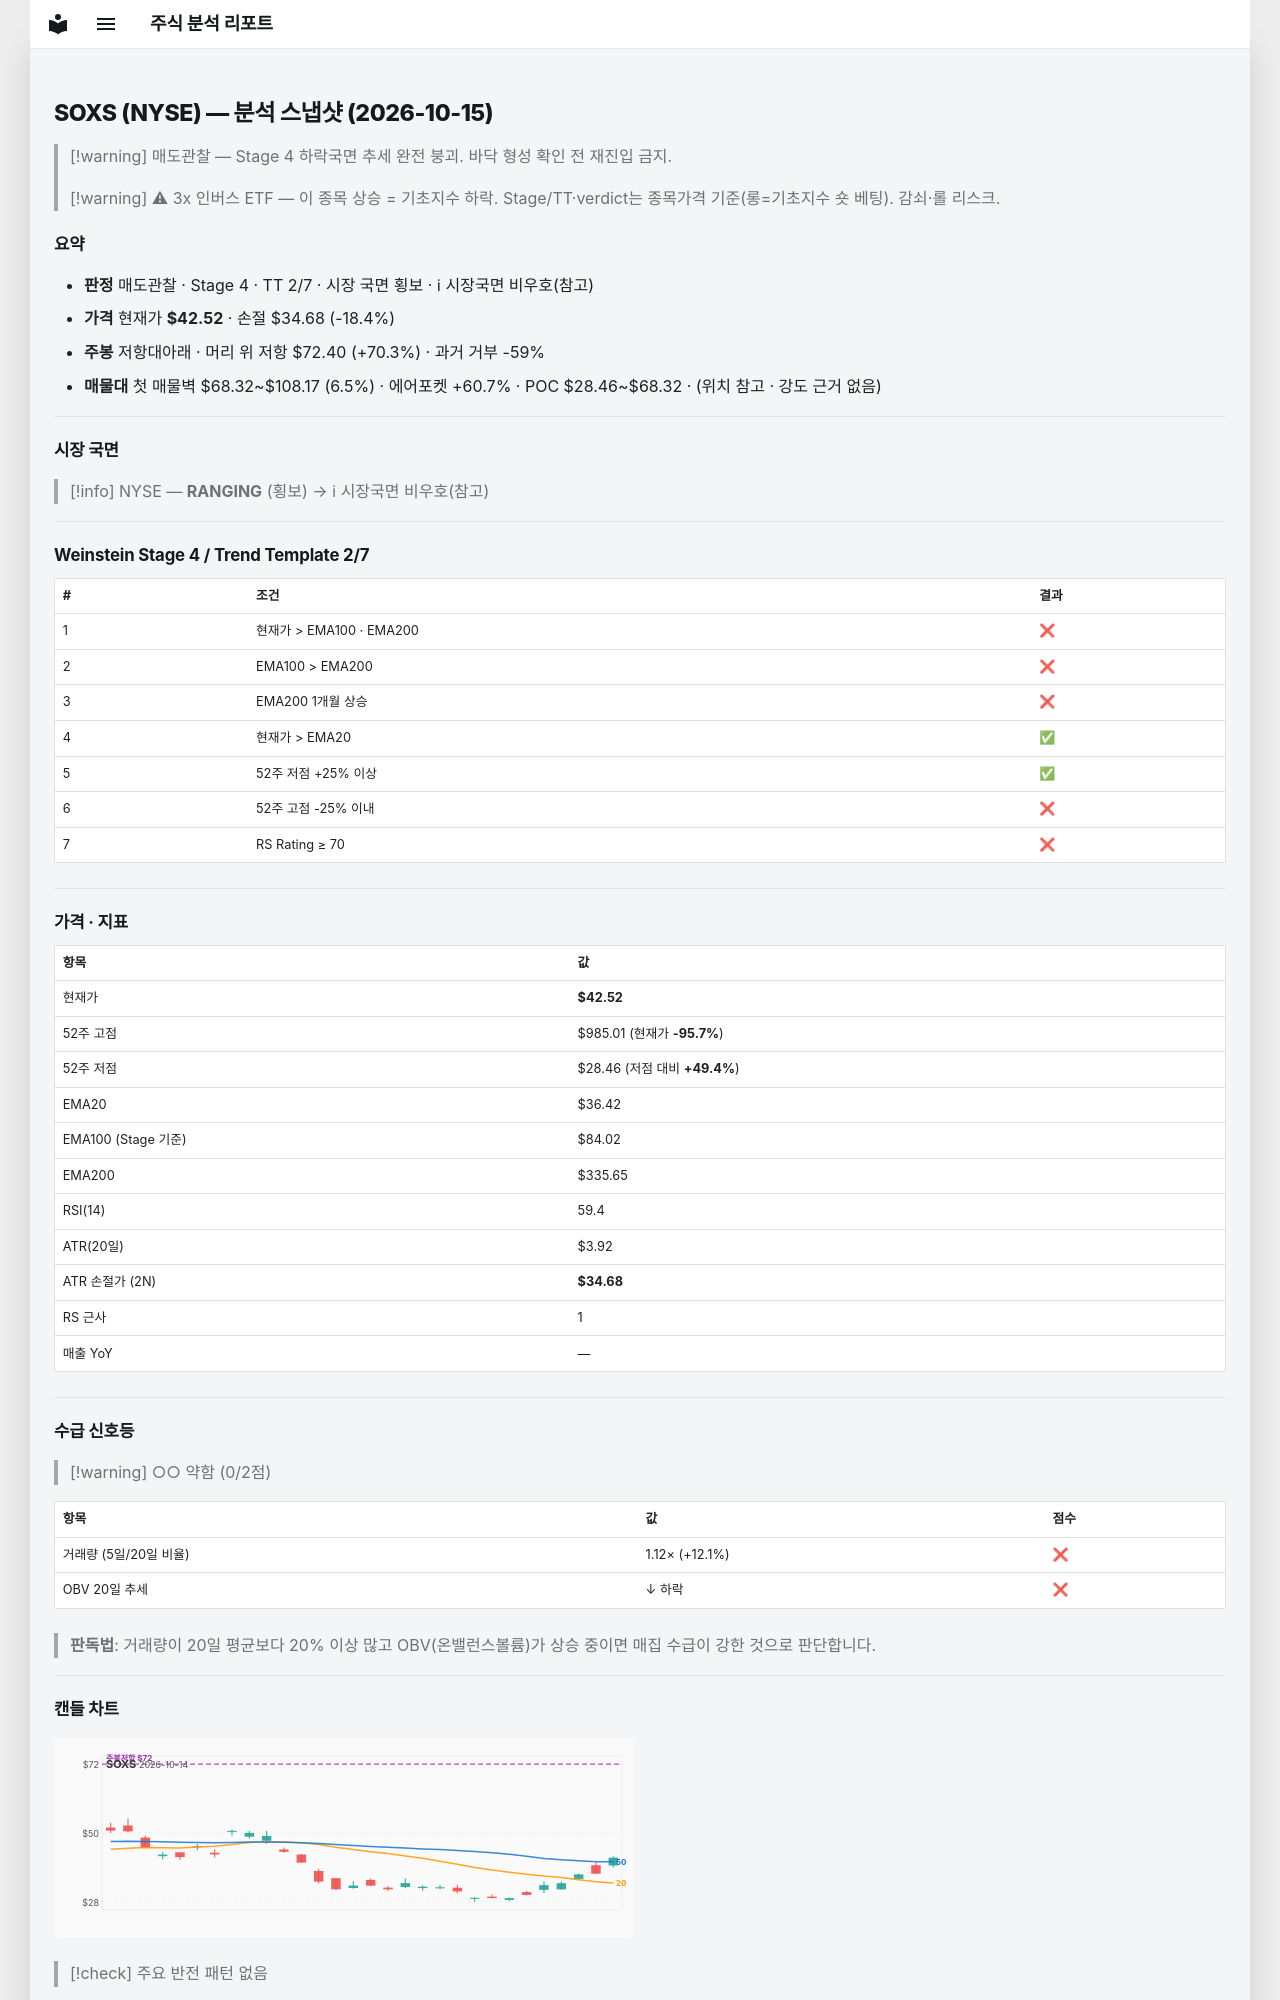

repository: soloandco/stock-reports · page: snapshots/SOXS-2026-10-15/index.html · generator: mkdocs

---
type: analysis-snapshot
title: SOXS 분석 스냅샷
ticker: SOXS
market: NYSE
created: 2026-10-15
updated: 2026-10-15
bar-date: 2026-10-14
verdict: 매도관찰
real-rr: 3.81
sma50-gap-pct: 16.7
weekly-position: 저항대아래
weekly-overhead-price: 72.40
weekly-overhead-pct: 70.3
stage: 4
trend-template-score: 2
tt-max: 7
ma-set: ema-20-100-200
price: 42.52000045776367
stop-price: 34.68432863975105
market-regime: RANGING
supply-demand-score: 0/2
supply-demand-label: 약함
status: tracking
tags:
  - stock-agent
  - watchlist
  - SOXS
  - analysis
related:
  - "[[analysis-template]]"
---

# SOXS (NYSE) — 분석 스냅샷 (2026-10-15)

> [!warning] 매도관찰 — Stage 4 하락국면
> 추세 완전 붕괴. 바닥 형성 확인 전 재진입 금지.

> [!warning] ⚠ 3x 인버스 ETF — 이 종목 상승 = 기초지수 하락. Stage/TT·verdict는 종목가격 기준(롱=기초지수 숏 베팅). 감쇠·롤 리스크.

## 요약

- **판정** 매도관찰 · Stage 4 · TT 2/7 · 시장 국면 횡보 · ℹ 시장국면 비우호(참고)
- **가격** 현재가 **$42.52** · 손절 $34.68 (-18.4%)
- **주봉** 저항대아래 · 머리 위 저항 $72.40 (+70.3%) · 과거 거부 -59%
- **매물대** 첫 매물벽 $68.32~$108.17 (6.5%) · 에어포켓 +60.7% · POC $28.46~$68.32 · (위치 참고 · 강도 근거 없음)

---

## 시장 국면

> [!info] NYSE — **RANGING** (횡보) → ℹ 시장국면 비우호(참고)

---

## Weinstein Stage 4 / Trend Template 2/7

| # | 조건 | 결과 |
|---|------|------|
| 1 | 현재가 > EMA100 · EMA200 | ❌ |
| 2 | EMA100 > EMA200 | ❌ |
| 3 | EMA200 1개월 상승 | ❌ |
| 4 | 현재가 > EMA20 | ✅ |
| 5 | 52주 저점 +25% 이상 | ✅ |
| 6 | 52주 고점 -25% 이내 | ❌ |
| 7 | RS Rating ≥ 70 | ❌ |

---

## 가격 · 지표

| 항목 | 값 |
|------|---|
| 현재가 | **$42.52** |
| 52주 고점 | $985.01 (현재가 **-95.7%**) |
| 52주 저점 | $28.46 (저점 대비 **+49.4%**) |
| EMA20 | $36.42 |
| EMA100 (Stage 기준) | $84.02 |
| EMA200 | $335.65 |
| RSI(14) | 59.4 |
| ATR(20일) | $3.92 |
| ATR 손절가 (2N) | **$34.68** |
| RS 근사 | 1 |
| 매출 YoY | — |

---
## 수급 신호등

> [!warning] ○○ 약함 (0/2점)

| 항목 | 값 | 점수 |
|------|------|------|
| 거래량 (5일/20일 비율) | 1.12× (+12.1%) | ❌ |
| OBV 20일 추세 | ↓ 하락 | ❌ |

> **판독법**: 거래량이 20일 평균보다 20% 이상 많고 OBV(온밸런스볼륨)가 상승 중이면 매집 수급이 강한 것으로 판단합니다.

---
